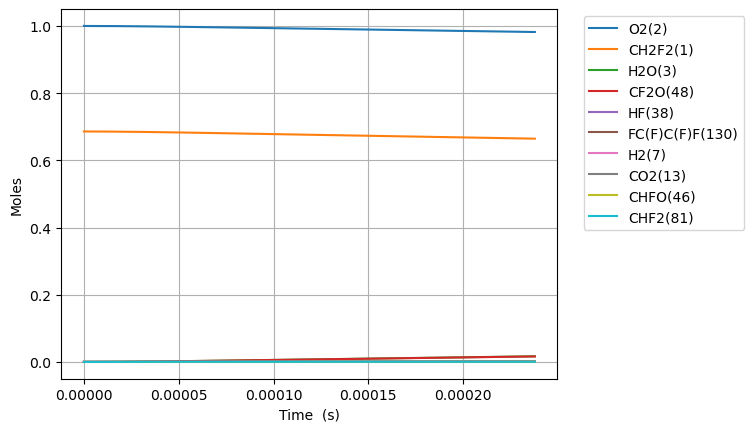

The table this chart was drawn from, first rows:
Time (s), Volume (m^3), N2, Ne, CH2F2(1), O2(2), H2O(3), OH(4), CHF2(81), HF(38), HO2(10), CHF(40), FC1OO1(136), [O]C([O])F(138), H(5), CFO2(143), [O]OC(F)F(128), CO2(13), F(37), H2(7), CF2O(48), O(6), [O]C(F)F(146), O2(176)
0.0, 0.08236, 3.76, 0.0, 0.6859, 1.0, 0.0, 0.0, 0.0, 0.0, 0.0, 0.0, 0.0, 0.0, 0.0, 0.0, 0.0, 0.0, 0.0, 0.0, 0.0, 0.0, 0.0, 0.0
1.458801904637128e-22, 0.08236, 3.76, 0.0, 0.6859, 1, 6.777272004083501e-54, 4.108501282857968e-39, 1.8264294114407605e-22, 5.6080064341472e-22, 1.8264294114381822e-22, 5.608006434147192e-22, 9.438241588388614e-42, 1.3331871627538164e-40, 2.5861797165912873e-34, 7.094033880117523e-37, 1.0195271749893642e-37, 1.369351086348806e-51, 4.3260966912010535e-49, 3.0662886614998145e-49, 4.108486092251709e-39, 2.881816039684358e-31, 3.2114626340597386e-40, 2.4494897427644125e-16
4.084645332983958e-22, 0.08236, 3.76, 0.0, 0.6859, 1, 8.04597732324841e-53, 2.481534774846374e-38, 5.1140023520341235e-22, 1.5702418015612156e-21, 5.114002352026909e-22, 1.5702418015612113e-21, 5.700697919480352e-41, 8.052450463019592e-40, 7.26428840183798e-34, 4.28479646359097e-36, 6.157944136935728e-37, 1.6256936097132974e-50, 2.6209484577226397e-48, 1.8569437584809177e-48, 2.4815255997201946e-38, 8.069084994318743e-31, 1.939723430970436e-39, 6.85857127972557e-16
9.336332189677618e-22, 0.08236, 3.76, 0.0, 0.6859, 1, 7.899588247961215e-52, 1.1947521730553395e-37, 1.168914823322083e-21, 3.589124117854207e-21, 1.1689148233204355e-21, 3.589124117854186e-21, 2.7446406540438545e-40, 3.876908269267912e-39, 1.6712446553860882e-33, 2.0629450523381543e-35, 2.964785024869024e-36, 1.5961156262481524e-49, 1.2700080021570686e-47, 8.990348531666915e-48, 1.1947477556270403e-37, 1.844362323639769e-30, 9.338933339821028e-39, 1.567673435358874e-15
1.9839705903064937e-21, 0.08236, 3.76, 0.0, 0.6859, 1, 6.98709634533305e-51, 5.217796629232124e-37, 2.4839439995594168e-21, 7.626888750440188e-21, 2.4839439995559223e-21, 7.6268887504401e-21, 1.1986566818704814e-39, 1.6931476966764883e-38, 3.5976525984024726e-33, 9.009423027749031e-35, 1.294799512236444e-35, 1.4117461959821322e-48, 5.617926669501906e-47, 3.9702204075977343e-47, 5.217777337162184e-37, 3.919270105179625e-30, 4.0785575452303544e-38, 3.3313060501078495e-15
4.0846453329839574e-21, 0.08236, 3.76, 0.0, 0.6859, 1, 5.873075482392364e-50, 2.178327380173549e-36, 5.1140023520340514e-21, 1.5702418015612155e-20, 5.1140023520268864e-21, 1.5702418015611775e-20, 5.004155691469789e-39, 7.068558336733008e-38, 7.597573734882449e-33, 3.76125676323811e-34, 5.40553308179317e-35, 1.1866577418124345e-47, 2.405101950183609e-46, 1.6941766750708726e-46, 2.1783193261141173e-36, 8.069086200755604e-30, 1.7027174885555102e-37, 6.858571279511168e-15
8.285994818338886e-21, 0.08236, 3.76, 0.0, 0.6859, 1, 4.815102116745112e-49, 8.89917811874076e-36, 1.03741190569832e-20, 3.185347654595609e-20, 1.037411905696878e-20, 3.185347654595455e-20, 2.0443608821172002e-38, 2.8877367218523363e-37, 1.6185837009631194e-32, 1.5365961145688066e-33, 2.208336642113592e-34, 9.7289371157874e-47, 1.0313731579182017e-45, 7.221081505451451e-46, 8.899145215280041e-36, 1.6368720521892641e-29, 6.95615652368434e-37, 1.391310173793927e-14
1.668869378904874e-20, 0.08236, 3.76, 0.0, 0.6859, 1, 3.8993945341010587e-48, 3.5971900812194294e-35, 2.0894352466880988e-20, 6.415559360664395e-20, 2.0894352466852415e-20, 6.415559360663772e-20, 8.263633555327169e-38, 1.1672693538440375e-36, 3.571604756628343e-32, 6.211167175667743e-33, 8.926449790072833e-34, 7.87874551609221e-46, 4.56359059950775e-45, 3.161267715771637e-45, 3.597176781114549e-35, 3.296799768410702e-29, 2.8117896861658117e-36, 2.8022162653281353e-14
3.349409173046845e-20, 0.08236, 3.76, 0.0, 0.6859, 1, 3.138571960715015e-47, 1.4464143106480154e-34, 4.193481928667457e-20, 1.287598277280197e-19, 4.1934819286619096e-20, 1.2875982772799463e-19, 3.322770711536996e-37, 4.6935387329008686e-36, 8.419120470820369e-32, 2.497483003629764e-32, 3.589286200634587e-33, 6.341499826718364e-45, 2.152348827203582e-44, 1.4660624238401876e-44, 1.446408962734359e-34, 6.616658608829701e-29, 1.1306082660415514e-35, 5.6240284477909e-14
6.710488761330787e-20, 0.08236, 3.76, 0.0, 0.6859, 1, 2.5185063381367658e-46, 5.8007683103620645e-34, 8.40157529262537e-20, 2.579682959707711e-19, 8.401575292615007e-20, 2.579682959706707e-19, 1.3325796728630493e-36, 1.8823189551149307e-35, 2.1880046310648183e-31, 1.0016023871125542e-31, 1.4394643012024454e-32, 5.088654237230153e-44, 1.1177310858354927e-43, 7.443087081697046e-44, 5.800746862836547e-34, 1.3256389921572194e-28, 4.534244823208265e-35, 1.1267652810293824e-13
1.343264793789867e-19, 0.08236, 3.76, 0.0, 0.6859, 1, 2.0178698252702086e-45, 2.323332988870894e-33, 1.6817762020537985e-19, 5.16385232456274e-19, 1.681776202052025e-19, 5.163852324558715e-19, 5.3372694140243574e-36, 7.539093940560836e-35, 6.386547563605834e-31, 4.011633878757222e-31, 5.765365410729266e-32, 4.0771157415302586e-43, 6.515754395376232e-43, 4.233565698240206e-43, 2.3233243986738447e-33, 2.653590707467516e-28, 1.8160629784047144e-34, 2.2554901525609254e-13
2.6876966291034444e-19, 0.08236, 3.76, 0.0, 0.6859, 1, 1.615522811510112e-44, 9.29938673632472e-33, 3.3650135476350383e-19, 1.0332191054272797e-18, 3.365013547632694e-19, 1.0332191054256688e-18, 2.136298717298649e-35, 3.017602318057598e-34, 2.080906448697329e-30, 1.6056990134609347e-30, 2.3076486618736275e-31, 3.264171654134069e-42, 4.2402627863753296e-42, 2.6971413649694246e-42, 9.29935235315084e-33, 5.309515949135303e-28, 7.268984706965364e-34, 4.5129398917478454e-13
5.376560299730599e-19, 0.08236, 3.76, 0.0, 0.6859, 1, 1.2929092396566254e-43, 3.720965996010567e-32, 6.731488238792384e-19, 2.0668868513692912e-18, 6.731488238792511e-19, 2.066886851362845e-18, 8.547977680282145e-35, 1.2074339859260721e-33, 7.375582256671876e-30, 6.424887573641066e-30, 9.23360049902275e-31, 2.61232937170106e-41, 3.0028930806749955e-41, 1.8815585133610016e-41, 3.7209522382632123e-32, 1.062145367665967e-27, 2.908540709198367e-33, 9.027839354617018e-13
1.0754287640984908e-18, 0.08236, 3.76, 0.0, 0.6859, 1, 1.0345238299806378e-42, 1.4886286933704473e-31, 1.3464437621086538e-18, 4.134222343253314e-18, 1.3464437621106065e-18, 4.134222343227524e-18, 3.4197478055295516e-34, 4.830522159887346e-33, 2.7605623565720275e-29, 2.570373392991689e-29, 3.6940414555242896e-30, 2.090260401514329e-40, 2.246511408203523e-40, 1.3947309410242824e-40, 1.4886231893763058e-31, 2.1245678108463715e-27, 1.1636056743221248e-32, 1.8057638218336693e-12
2.1509742323493522e-18, 0.08236, 3.76, 0.0, 0.6859, 1, 8.27697647845888e-42, 5.954999399195029e-31, 2.6930336385592696e-18, 8.26889332702136e-18, 2.693033638570884e-18, 8.26889332691819e-18, 1.3680105503576455e-33, 1.9323661078217387e-32, 1.06628464955375e-28, 1.0282330358514467e-28, 1.4777368419321878e-29, 1.6723670998170122e-39, 1.7348726615907522e-39, 1.07156759550398e-39, 5.9549773814318436e-31, 4.249552287909417e-27, 4.6548014926227205e-32, 3.6117235697701364e-12
4.302065168851076e-18, 0.08236, 3.76, 0.0, 0.6859, 1, 6.621895537636525e-41, 2.382096689287314e-30, 5.386213391427644e-18, 1.6538235294557454e-17, 5.3862133914817095e-18, 1.6538235294144757e-17, 5.4722656539252445e-33, 7.729778845670662e-32, 4.189251828142019e-28, 4.113099506584158e-28, 5.911187895540978e-29, 1.3379571946607026e-38, 1.362960493729194e-38, 8.395650513947492e-39, 2.3820878818278275e-30, 8.500079604845348e-27, 1.8619963484714653e-31, 7.223642966413205e-12
8.604247041854522e-18, 0.08236, 3.76, 0.0, 0.6859, 1, 5.297642179630491e-40, 9.528580627943095e-30, 1.0772572897032957e-17, 3.307691922962964e-17, 1.0772572897264432e-17, 3.307691922797883e-17, 2.1889514234817323e-32, 3.091974354625956e-31, 1.660522758796211e-27, 1.6452732757931088e-27, 2.36452326447784e-28, 1.0703911622860508e-37, 1.0803927295281012e-37, 6.645759986579596e-38, 9.52854539742172e-30, 1.7003367689963768e-26, 7.448136816691478e-31, 1.4447481362779896e-11
1.7208610787861416e-17, 0.08236, 3.76, 0.0, 0.6859, 1, 4.238164050929566e-39, 3.811471032180398e-29, 2.1545291907717846e-17, 6.615428709977403e-17, 2.1545291908674186e-17, 6.615428709317069e-17, 8.755899783501768e-32, 1.2368022511227702e-30, 6.61173447138793e-27, 6.581160049510206e-27, 9.45818927003147e-28, 8.563230925174508e-37, 8.603237931076791e-37, 5.288302954184859e-37, 3.8114569398551625e-29, 3.4018877665244267e-26, 2.9792849453180698e-30, 2.8895156567835664e-11
3.44173382798752e-17, 0.08236, 3.76, 0.0, 0.6859, 1, 3.3905513745601933e-38, 1.5245961743067243e-28, 4.3090729926984667e-17, 1.3230902284006275e-16, 4.309072993087089e-17, 1.323090228136493e-16, 3.502381743361387e-31, 4.947233590258824e-30, 2.6386224135644425e-26, 2.632477408669609e-26, 3.7832949495148995e-27, 6.850625390044221e-36, 6.86662850081289e-36, 4.219320175752199e-36, 1.5245905373692942e-28, 6.808563283643956e-26, 1.1917199689309778e-29, 5.7790500627238165e-11
6.883479326390278e-17, 0.08236, 3.76, 0.0, 0.6859, 1, 2.7124491704690882e-37, 6.098400261725914e-28, 8.618160595710652e-17, 2.6461849432064006e-16, 8.618160597277314e-17, 2.6461849421498605e-16, 1.400959472916845e-30, 1.9788980069571914e-29, 1.0542346839294757e-25, 1.052993640877614e-25, 1.513321827309105e-26, 5.480516570257572e-35, 5.486917953318552e-35, 3.3709272300298755e-35, 6.098377714089526e-28, 1.3636208406504448e-25, 4.766891433746296e-29, 1.1558116334321818e-10
1.3766970323195793e-16, 0.08236, 3.76, 0.0, 0.6859, 1, 2.169962592336946e-36, 2.4393632508699223e-27, 1.7236335798370305e-16, 5.292374372817946e-16, 1.7236335804661298e-16, 5.292374368591778e-16, 5.6038707193829914e-30, 7.915598399060722e-29, 4.214510164026985e-25, 4.211979915381608e-25, 6.053294997804225e-26, 4.38441975663551e-34, 4.386980316476888e-34, 2.6949302113754537e-34, 2.439354231940422e-27, 2.734867500965285e-25, 1.9067585462161498e-28, 2.3116238716396748e-10
2.065046132000131e-16, 0.08236, 3.76, 0.0, 0.6859, 1, 6.204739211976383e-36, 5.1836489118446434e-27, 2.585451099766524e-16, 7.938563802429489e-16, 2.5854511011048813e-16, 7.938563793448879e-16, 1.1908267482009521e-29, 1.682064746306012e-28, 8.954316236784503e-25, 8.950460661691957e-25, 1.2863256668306882e-25, 1.2536705011826723e-33, 1.2542146093884442e-33, 7.704485695673869e-34, 5.183629746812789e-27, 4.111831797316705e-25, 4.051862762366594e-28, 3.467435093735954e-10
3.4417443313612335e-16, 0.08236, 3.76, 0.0, 0.6859, 1, 2.851468919656538e-35, 1.4331270211837766e-26, 4.3090861382796247e-16, 1.323094266165257e-15, 4.3090861419838005e-16, 1.3230942636823818e-15, 3.292313800750035e-29, 4.650412088528603e-28, 2.4752050735338297e-24, 2.4745400020857654e-24, 3.556313396421303e-25, 5.7614063004641314e-33, 5.762910344032556e-33, 3.539990502863552e-33, 1.433121722757165e-26, 6.888630936519217e-25, 1.1202208075679465e-27, 5.779053473490807e-10
4.680772710786226e-16, 0.08236, 3.76, 0.0, 0.6859, 1, 6.418628876955544e-35, 2.5519749974170342e-26, 5.860357671854267e-16, 1.7994083634953343e-15, 5.860357678452867e-16, 1.799408359074068e-15, 5.862667945330848e-29, 8.281002593645918e-28, 4.407351448027638e-24, 4.406423142826973e-24, 6.332741289674667e-25, 1.296886946980845e-32, 1.297154726868329e-32, 7.967982515461851e-33, 2.551965562656523e-26, 9.40622398996884e-25, 1.994781054606521e-27, 7.859506732200414e-10
5.919801090211219e-16, 0.08236, 3.76, 0.0, 0.6859, 1, 1.2131627524360915e-34, 3.983669384072082e-26, 7.411629204278185e-16, 2.2757224608254098e-15, 7.411629214581147e-16, 2.2757224539237505e-15, 9.151758148480554e-29, 1.2926755735934526e-27, 6.879693135588278e-24, 6.878489242632784e-24, 9.88549928146099e-25, 2.4512009339950677e-32, 2.4516188436665318e-32, 1.5059381763920697e-32, 3.9836546565422266e-26, 1.1943371214459799e-24, 3.11388074187079e-27, 9.939956515854095e-10
7.158829469636212e-16, 0.08236, 3.76, 0.0, 0.6859, 1, 2.0277556349601366e-34, 5.710880380558193e-26, 8.962900735615125e-16, 2.752036558155485e-15, 8.96290075038752e-16, 2.7520365482614538e-15, 1.311978035441337e-28, 1.853143620397261e-27, 9.86230655037998e-24, 9.860815399785704e-24, 1.4171583331311929e-24, 4.0970895395451676e-32, 4.0976884782612817e-32, 2.5170481021652257e-32, 5.710859267934162e-26, 1.4498989427722817e-24, 4.463973680095249e-27, 1.202040301695422e-09
9.636886228486197e-16, 0.08236, 3.76, 0.0, 0.6859, 1, 4.329027216414577e-34, 9.839222626177222e-26, 1.2065443795810167e-15, 3.704664752815635e-15, 1.2065443821266156e-15, 3.704664735769301e-15, 2.2604144514760933e-28, 3.1927609313633893e-27, 1.699119868456868e-23, 1.698910640510681e-23, 2.4416088037393944e-24, 8.746819062241647e-32, 8.747850381211591e-32, 5.373435614813192e-32, 9.83918625248544e-26, 1.965234860996456e-24, 7.690934937279005e-27, 1.6181288533366054e-09
1.2114942987336182e-15, 0.08236, 3.76, 0.0, 0.6859, 1, 7.87186618294303e-34, 1.5059914696734255e-25, 1.5167986851987296e-15, 4.657292947475782e-15, 1.516798689095489e-15, 4.657292921384664e-15, 3.459819880445635e-28, 4.886835651434686e-27, 2.600626282677891e-23, 2.6003526279957785e-23, 3.737126433976216e-24, 1.5905140802165343e-31, 1.5906718266692086e-31, 9.770798507244975e-32, 1.505985902472745e-25, 2.4873984099776992e-24, 1.1771739854368055e-26, 2.0342161916166677e-09
1.4592999746186168e-15, 0.08236, 3.76, 0.0, 0.6859, 1, 1.3021603331780215e-33, 2.144704830996029e-25, 1.8270529903873988e-15, 5.609921142135926e-15, 1.8270529959373023e-15, 5.60992110497918e-15, 4.92722363867206e-28, 6.959408862939168e-27, 3.7035433723280097e-23, 3.703200684310272e-23, 5.3220970901864544e-24, 2.63102070378332e-31, 2.6312451667698565e-31, 1.6162549774406025e-31, 2.14469690289069e-25, 3.016852693534104e-24, 1.6764301532989297e-26, 2.4503022342396107e-09
1.954911326388614e-15, 0.08236, 3.76, 0.0, 0.6859, 1, 3.003671054124478e-33, 3.7786368898387276e-25, 2.447561599453432e-15, 7.51517753145621e-15, 2.447561609232589e-15, 7.515177465991796e-15, 8.681170365821592e-28, 1.2261372687466984e-26, 6.524958893848059e-23, 6.524464058806574e-23, 9.37670789985804e-24, 6.068930233197379e-31, 6.069324708016881e-31, 3.728100606236767e-31, 3.778622922640397e-25, 4.098044298564873e-24, 2.9536064384028767e-26, 3.282470359527593e-09
2.450522678158611e-15, 0.08236, 3.76, 0.0, 0.6859, 1, 5.7701032581599216e-33, 5.886427634761118e-25, 3.0680702067765113e-15, 9.420433920776482e-15, 3.0680702220117055e-15, 9.420433818794865e-15, 1.3523938727191685e-27, 1.9100945477496258e-26, 1.0164590837710478e-22, 1.0163925139436257e-22, 1.460720085159218e-23, 1.1658517638254996e-30, 1.1659130227270204e-30, 7.1616421863692934e-31, 5.886405877782903e-25, 5.2088540073525555e-24, 4.601175657540277e-26, 4.114633221353085e-09
3.441745381698605e-15, 0.08236, 3.76, 0.0, 0.6859, 1, 1.5870909871986267e-32, 1.152453121088425e-24, 4.3090874161903466e-15, 1.3230946699417e-14, 4.309087446020416e-15, 1.3230946499755981e-14, 2.6478437603629124e-27, 3.7395939192983894e-26, 1.9900136497845234e-22, 1.989907287972362e-22, 2.8598179253525106e-23, 3.206723483451078e-30, 3.2068422596225435e-30, 1.9698045676424954e-30, 1.1524488620509124e-24, 7.519386888416557e-24, 9.008226215261345e-26, 5.7789431442866545e-09
5.4241907887785926e-15, 0.08236, 3.76, 0.0, 0.6859, 1, 6.315338796745254e-32, 2.8491040407911172e-24, 6.791121814088064e-15, 2.085197225669792e-14, 6.791121887839628e-15, 2.085197176309449e-14, 6.546585329371079e-27, 9.244970101698782e-26, 4.919671741305264e-22, 4.9194633125794525e-22, 7.070062671123339e-23, 1.276016239911762e-29, 1.276044615138463e-29, 7.838097628705063e-30, 2.8490935145612536e-24, 1.2496120000378876e-23, 2.2270103348312223e-25, 9.107499786055451e-09
9.38908160293857e-15, 0.08236, 3.76, 0.0, 0.6859, 1, 3.37254284811268e-31, 8.51861831545282e-24, 1.1755190526161313e-14, 3.60940233712593e-14, 1.1755190746685132e-14, 3.609402189542125e-14, 1.9577326228263303e-26, 2.764127763435017e-25, 1.470933671063789e-21, 1.4708834174311537e-21, 2.1138967982636635e-22, 6.814229067046631e-29, 6.814302846707814e-29, 4.1856800353483004e-29, 8.51858686129989e-24, 2.3872314010124215e-23, 6.658535850166943e-25, 1.5764360252279225e-08
1.7318863231258524e-14, 0.08236, 3.76, 0.0, 0.6859, 1, 2.1715332398522142e-30, 2.8962558177498067e-23, 2.1683327615424748e-14, 6.657812560038021e-14, 2.168332836521102e-14, 6.657812058266721e-14, 6.658537889059149e-26, 9.397430448193762e-25, 5.001012625410791e-21, 5.000867529898486e-21, 7.187053254487281e-22, 4.387580851967829e-28, 4.3875913860352615e-28, 2.695077944439108e-28, 2.8962451362952356e-23, 5.2315660605308063e-23, 2.2637980706946486e-24, 2.9077069982448543e-08
3.3178426487898425e-14, 0.08236, 3.76, 0.0, 0.6859, 1, 1.5528164584972382e-29, 1.0627035600748876e-22, 4.153960045447297e-14, 1.2754633005861473e-13, 4.153960320565732e-14, 1.275463116475145e-13, 2.444955742356025e-25, 3.4478682221829335e-24, 1.8349768002634037e-20, 1.8349288895987024e-20, 2.637088574378641e-21, 3.137455443378898e-27, 3.1374383049127463e-27, 1.9271791211632254e-27, 1.0626996499948628e-22, 1.3196643022898372e-22, 8.30606217479825e-24, 5.569844519385398e-08
4.9037989744538333e-14, 0.08236, 3.76, 0.0, 0.6859, 1, 4.773414107989206e-29, 2.3213829530815613e-22, 6.139587150762349e-14, 1.8851453451683935e-13, 6.139587751736933e-14, 1.8851449429950202e-13, 5.34405037104969e-25, 7.5310779725955e-24, 4.008331956873825e-20, 4.008231369381811e-20, 5.760474164396017e-21, 9.644633504698039e-27, 9.644541377803396e-27, 5.92420030736525e-27, 2.3213744283961713e-22, 2.4196955189237166e-22, 1.8143246768181726e-23, 8.231442881628415e-08
6.489755300117824e-14, 0.08236, 3.76, 0.0, 0.6859, 1, 1.0707737854148757e-28, 4.0656672693183855e-22, 8.125214077497947e-14, 2.4948273897505426e-13, 8.125215130044895e-14, 2.4948266853862904e-13, 9.365100203336147e-25, 1.3189090662146331e-23, 7.020166682431276e-20, 7.019994097601502e-20, 1.008886173518668e-20, 2.1634833767316194e-26, 2.1634552127439464e-26, 1.3289152825323015e-26, 4.065652366876365e-22, 3.8232537546344683e-22, 3.1775007723396755e-23, 1.0892502188753824e-07
8.075711625781815e-14, 0.08236, 3.76, 0.0, 0.6859, 1, 2.021263063186926e-28, 6.295560048107561e-22, 1.0110840825664777e-13, 3.1045094343325934e-13, 1.0110842455500164e-13, 3.1045083436489655e-13, 1.4510133634677432e-24, 2.0421614890321117e-23, 1.0870480773474122e-19, 1.0870216824490172e-19, 1.562225069605605e-20, 4.083926247378643e-26, 4.083859787443557e-26, 2.5085424328975926e-26, 6.2955370142969e-22, 5.530342571534648e-22, 4.920098861111226e-23, 1.35530225481316e-07
1.1247624277109795e-13, 0.08236, 3.76, 0.0, 0.6859, 1, 5.311132153575037e-28, 1.2212183986089864e-21, 1.408209378633183e-13, 4.3238735234964e-13, 1.408209694789173e-13, 4.3238714077885807e-13, 2.8179670290435345e-24, 3.9609117310365176e-23, 2.1086546071302696e-19, 2.1086041121881822e-19, 3.0304030272620376e-20, 1.0731009873650507e-25, 1.0730768394829329e-25, 6.591495421144091e-26, 1.2212139462327046e-21, 9.855125075274736e-22, 9.543428769924704e-23, 1.887244682180428e-07
1.4419536928437777e-13, 0.08236, 3.76, 0.0, 0.6859, 1, 1.1034206010434035e-27, 2.0071282875333156e-21, 1.805334603284934e-13, 5.543237612659814e-13, 1.8053351228996213e-13, 5.543234135413984e-13, 4.636892253389651e-24, 6.509124799585337e-23, 3.4656525735746657e-19, 3.465570177560529e-19, 4.9805807462824735e-20, 2.2294259654595513e-25, 2.229362663975514e-25, 1.3694188484899951e-25, 2.0071209951727675e-21, 1.539407142600426e-21, 1.5684028360026613e-22, 2.418971656377992e-07
2.0763362231093738e-13, 0.08236, 3.76, 0.0, 0.6859, 1, 3.267704883684893e-27, 4.1617023749350665e-21, 2.599584838379733e-13, 7.981965790985469e-13, 2.599585915770019e-13, 7.98195858112269e-13, 9.637507648330609e-24, 1.34929547931467e-22, 7.185821882948199e-19, 7.185652125217026e-19, 1.0326933118601397e-19, 6.602240069543771e-25, 6.601965405160989e-25, 4.055406954080637e-25, 4.161687355376353e-21, 3.011457521333902e-21, 3.2515831051337154e-22, 3.481779608018258e-07
2.71071875337497e-13, 0.08236, 3.76, 0.0, 0.6859, 1, 7.256554633176133e-27, 7.093301193999524e-21, 3.393834787920946e-13, 1.0420693969309552e-12, 3.393836624230252e-13, 1.0420681680776108e-12, 1.6466134324232836e-23, 2.2991743444892375e-22, 1.224755420806707e-18, 1.2247265424715475e-18, 1.7601277649206722e-19, 1.4661405715654898e-24, 1.4660611632653966e-24, 9.005725154343122e-25, 7.093275755557782e-21, 4.9692085702791674e-21, 5.541317052659209e-22, 4.5437268126725176e-07
3.3451012836405664e-13, 0.08236, 3.76, 0.0, 0.6859, 1, 1.3627967060581203e-26, 1.080194751925964e-20, 4.188084451978143e-13, 1.285942214763207e-12, 4.1880872483488617e-13, 1.2859403434375275e-12, 2.513595217210867e-23, 3.500359634563773e-22, 1.8650847753031753e-18, 1.865040797888433e-18, 2.6803609815771403e-19, 2.7534229717479013e-24, 2.7532399916545933e-24, 1.6912818330447492e-24, 1.0801909007700782e-20, 7.412683314388124e-21, 8.437372617143976e-22, 5.604813968222509e-07
4.613866344171759e-13, 0.08236, 3.76, 0.0, 0.6859, 1, 3.574601240889171e-26, 2.0550473599362158e-20, 5.776582923917815e-13, 1.77368785042724e-12, 5.776588243834447e-13, 1.7736842903414957e-12, 4.805170450861799e-23, 6.655894260093867e-22, 3.548211133136037e-18, 3.548127247808656e-18, 5.099221900377933e-19, 7.222083682088091e-24, 7.221416839325779e-24, 4.436143258565171e-24, 2.0550401067544254e-20, 1.3756895798546348e-20, 1.6047522862753534e-21, 7.724410913922427e-07
7.151396465234143e-13, 0.08236, 3.76, 0.0, 0.6859, 1, 1.3309428750286885e-25, 4.937309661916696e-20, 8.95357644503841e-13, 2.7491791217534253e-12, 8.953589225710515e-13, 2.7491705688888486e-12, 1.1655529722750908e-22, 1.5974335684150905e-21, 8.524329425715648e-18, 8.524126043726559e-18, 1.2250509040832253e-18, 2.688932090527314e-23, 2.6885388593917134e-23, 1.6516686774087846e-23, 4.9372924642979076e-20, 3.2275016875004884e-20, 3.853349772889169e-21, 1.1953314805137992e-06
9.688926586296529e-13, 0.08236, 3.76, 0.0, 0.6859, 1, 3.309854331209618e-25, 9.063102728506611e-20, 1.2130565406168829e-12, 3.7246703930771065e-12, 1.2130588865759959e-12, 3.724654693760898e-12, 2.159872382634142e-22, 2.9292561046812826e-21, 1.5646925599024303e-17, 1.5646548210674662e-17, 2.2486525857141315e-18, 6.68676058928042e-23, 6.685446734574076e-23, 4.107323838694027e-23, 9.063071321187096e-20, 5.856729254761949e-20, 7.069470577086255e-21, 1.6168535690573799e-06
1e-12, 0.08236, 3.76, 0.0, 0.6859, 1, 3.639001117104763e-25, 9.65445244780712e-20, 1.252002915975653e-12, 3.8442549439320594e-12, 1.252005414990025e-12, 3.844238220348302e-12, 2.3034537392320153e-22, 3.119986359009753e-21, 1.666777341979074e-17, 1.666737085592237e-17, 2.395360387699512e-18, 7.351693656513226e-23, 7.350203266835008e-23, 4.515757204424435e-23, 9.654418991097088e-20, 6.232543779751121e-20, 7.530233701853774e-21, 1.66843362734781e-06
1.2226456707358914e-12, 0.08236, 3.76, 0.0, 0.6859, 1, 6.651021440936515e-25, 1.4432572175202205e-19, 1.530754981172363e-12, 4.700161664398288e-12, 1.5307587168331766e-12, 4.7001366649642065e-12, 3.471842064765507e-22, 4.659854429567815e-21, 2.4915988191850188e-17, 2.491538036669671e-17, 3.580724348835781e-18, 1.3436373798554724e-22, 1.3433076938019545e-22, 8.253256258947027e-23, 1.4432522006375158e-19, 9.263519488031097e-20, 1.1251636427446294e-20, 2.0370117849132016e-06
1.47639868284213e-12, 0.08236, 3.76, 0.0, 0.6859, 1, 1.1711326325777444e-24, 2.104586362862514e-19, 1.8484529666103242e-12, 5.675652935716977e-12, 1.8484584137760803e-12, 5.675616482505327e-12, 5.109803508902692e-22, 6.788029570763032e-21, 3.6331505748611925e-17, 3.633060913769516e-17, 5.221263309055538e-18, 2.3658472717952015e-22, 2.3651516524340313e-22, 1.4532155729490969e-22, 2.1045789631854764e-19, 1.3448019601107833e-19, 1.6398371298723995e-20, 2.4558105415589052e-06
1.7301516949483684e-12, 0.08236, 3.76, 0.0, 0.6859, 1, 1.884769281544084e-24, 2.8903122720623905e-19, 2.1661504973693794e-12, 6.651144207033177e-12, 2.1661579778367608e-12, 6.6510941463907994e-12, 7.082072558570636e-22, 9.31258623882898e-21, 4.989346681922099e-17, 4.989222115737309e-17, 7.170266583711945e-18, 3.8073751842720806e-22, 3.80606998499221e-22, 2.3386708450180424e-22, 2.890301908617859e-19, 1.8410376809362476e-19, 2.250820147406498e-20, 2.873254237877857e-06
2.2376577191608455e-12, 0.08236, 3.76, 0.0, 0.6859, 1, 4.077649184168272e-24, 4.835012636800688e-19, 2.80154419659854e-12, 8.602126749658164e-12, 2.8015567090329986e-12, 8.60204301322094e-12, 1.2062677057117706e-21, 1.554608019986883e-20, 8.345667372718236e-17, 8.345454151397184e-17, 1.1993654553788785e-17, 8.236657901630943e-22, 8.233030074864195e-22, 5.059348981818186e-22, 4.834994198716596e-19, 3.066925137613741e-19, 3.7611263697067044e-20, 3.704093976936544e-06
2.7451637433733226e-12, 0.08236, 3.76, 0.0, 0.6859, 1, 7.529361676425946e-24, 7.277474826801319e-19, 3.4369360823406704e-12, 1.055310929227333e-11, 3.436954913850268e-12, 1.0552983265506796e-11, 1.847967896336201e-21, 2.335084627763705e-20, 1.256055174226482e-16, 1.256022346592132e-16, 1.805086523178212e-17, 1.520802522663102e-21, 1.5199831261108832e-21, 9.341500023518109e-22, 7.277444541608096e-19, 4.604132093553293e-19, 5.654907882751256e-20, 4.529565906870191e-06
3.2526697675857996e-12, 0.08236, 3.76, 0.0, 0.6859, 1, 1.2525593032763154e-23, 1.0217815365519727e-18, 4.07232615805431e-12, 1.2504091834878793e-11, 4.072352595694667e-12, 1.2503914903300409e-11, 2.639870192098475e-21, 3.271745184263677e-20, 1.7633990649798e-16, 1.7633519393743187e-16, 2.5341875617379952e-17, 2.529800784549361e-21, 2.5281877292783563e-21, 1.5539259058219567e-21, 1.021776805767908e-18, 6.452776326161561e-19, 7.930993877954197e-20, 5.3497047051811814e-06
3.760175791798276e-12, 0.08236, 3.76, 0.0, 0.6859, 1, 1.9352096164026585e-23, 1.365615078502252e-18, 4.707714427176129e-12, 1.4455074377474689e-11, 4.707749757950427e-12, 1.4454837926653663e-11, 3.588497707012504e-21, 4.363652062897903e-20, 2.3565974962911893e-16, 2.356533128121375e-16, 3.386666273669835e-17, 3.908312941544026e-21, 3.905433703314159e-21, 2.400675748209851e-21, 1.365607952243957e-18, 8.612975615861068e-19, 1.0588217108845875e-19, 6.164544826321057e-06
4.77518784022323e-12, 0.08236, 3.76, 0.0, 0.6859, 1, 3.963926351372407e-23, 2.2027272437399227e-18, 5.978485559282778e-12, 1.8357039462638428e-11, 5.9785425371247726e-12, 1.835665813024604e-11, 5.981826513819778e-21, 7.009482186927403e-20, 3.800554331725073e-16, 3.8004460379204694e-16, 5.4617475411342976e-17, 8.004485062317422e-21, 7.997000092906269e-21, 4.9167480674119615e-21, 2.2027123683915995e-18, 1.386851050334516e-18, 1.7041424012702364e-19, 7.778465751354387e-06
5.7901998886481845e-12, 0.08236, 3.76, 0.0, 0.6859, 1, 7.0678223321793e-23, 3.239177221031065e-18, 7.2492495057211565e-12, 2.225900454776609e-11, 7.249333278014434e-12, 2.2258443876696415e-11, 9.079361784184056e-21, 1.0265185628100721e-19, 5.58791839097636e-16, 5.587752576533316e-16, 8.030311998599815e-17, 1.4270523945602367e-20, 1.4254347323340216e-20, 8.765664808200223e-21, 3.2391488358521326e-18, 2.0371679058760242e-18, 2.500526157447429e-19, 9.371599903416875e-06
7.820223985498093e-12, 0.08236, 3.76, 0.0, 0.6859, 1, 1.741663119846311e-22, 5.910463648125434e-18, 9.790755948134937e-12, 3.006293471792116e-11, 9.790908749804204e-12, 3.006191199981071e-11, 1.758962279205815e-20, 1.8577094215288878e-19, 1.019283908596998e-15, 1.0192512633785496e-15, 1.4647817379451835e-16, 3.515696540394259e-20, 3.5103160439124026e-20, 2.1595193002267674e-20, 5.910379727060689e-18, 3.71246866101076e-18, 4.542804239298296e-19, 1.2496575432791095e-05
9.596423436016931e-12, 0.08236, 3.76, 0.0, 0.6859, 1, 3.2190204281082276e-22, 8.902676073674426e-18, 1.2014461077943291e-11, 3.689109823648738e-11, 1.2014691162721635e-11, 3.68895581917144e-11, 2.7826437449778294e-20, 2.7781738146550746e-19, 1.5348650989903398e-15, 1.5348127910309776e-15, 2.2056872422598076e-16, 6.496467746066175e-20, 6.484270717225354e-20, 3.99046646101462e-20, 8.902493620986401e-18, 5.588555127968055e-18, 6.8166129890049e-19, 1.5165144475229087e-05
1e-11, 0.08236, 3.76, 0.0, 0.6859, 1, 3.6426356613643917e-22, 9.6678234633069e-18, 1.2519713971442414e-11, 3.8442549437709946e-11, 1.2519963812836697e-11, 3.844087713898893e-11, 3.054443017131221e-20, 3.0120398407661923e-19, 1.6666721740448704e-15, 1.6666145986816082e-15, 2.395096362145755e-16, 7.351026816440271e-20, 7.336645862915794e-20, 4.515382417438068e-20, 9.667609575938153e-18, 6.0682666501237274e-18, 7.396074204531642e-19, 1.5763085863575037e-05
... 772 more rows
